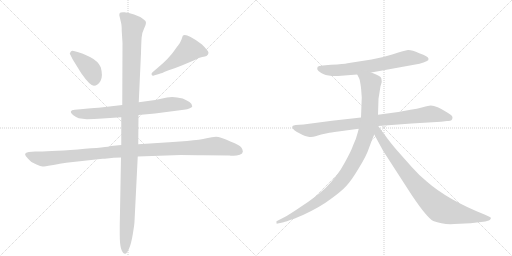
t = 0.00 s
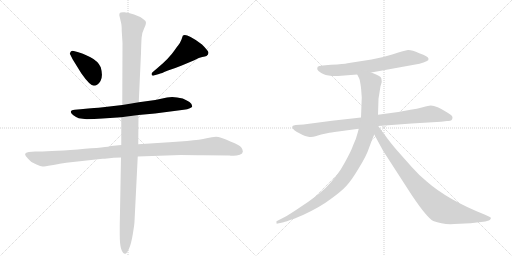
t = 1.72 s
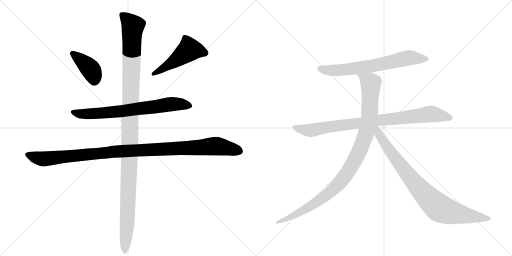
t = 3.44 s
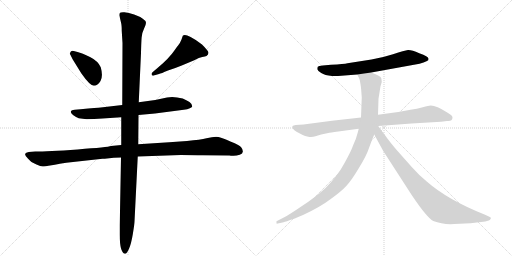
t = 5.16 s
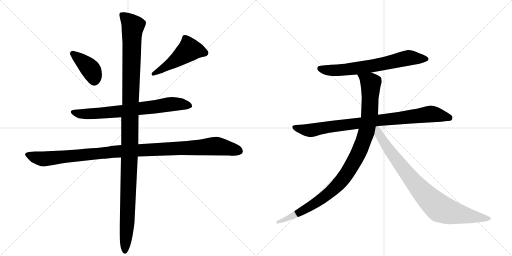
t = 6.87 s
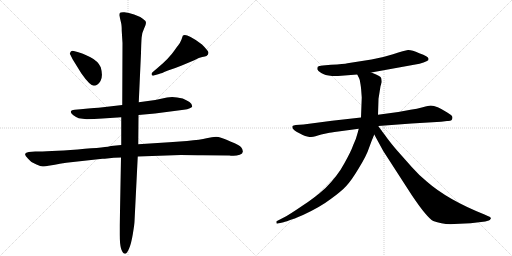
t = 8.59 s

The animated SVG that drew these frames (rendered in a browser with its animation timeline set to each time). Animation: 9 CSS @keyframes rules; one cycle of 8.59 s.

<svg version="1.1" viewBox="0 0 2048 1024" xmlns="http://www.w3.org/2000/svg">
  <g stroke="lightgray" stroke-dasharray="1,1" stroke-width="1" transform="scale(4, 4)">
    <line x1="0" y1="0" x2="256" y2="256"></line>
    <line x1="256" y1="0" x2="0" y2="256"></line>
    <line x1="128" y1="0" x2="128" y2="256"></line>
    <line x1="0" y1="128" x2="256" y2="128"></line>
    <line x1="256" y1="0" x2="512" y2="256"></line>
    <line x1="512" y1="0" x2="256" y2="256"></line>
    <line x1="384" y1="0" x2="384" y2="256"></line>
    <line x1="256" y1="128" x2="512" y2="128"></line>
  </g>
<g transform="scale(1, -1) translate(0, -850)">
   <style type="text/css">
    @keyframes keyframes0 {
      from {
       stroke: black;
       stroke-dashoffset: 402;
       stroke-width: 128;
       }
       57% {
       animation-timing-function: step-end;
       stroke: black;
       stroke-dashoffset: 0;
       stroke-width: 128;
       }
       to {
       stroke: black;
       stroke-width: 1024;
       }
       }
       #make-me-a-hanzi-animation-0 {
         animation: keyframes0 0.577148s both;
         animation-delay: 0.000000s;
         animation-timing-function: linear;
       }
    @keyframes keyframes1 {
      from {
       stroke: black;
       stroke-dashoffset: 498;
       stroke-width: 128;
       }
       62% {
       animation-timing-function: step-end;
       stroke: black;
       stroke-dashoffset: 0;
       stroke-width: 128;
       }
       to {
       stroke: black;
       stroke-width: 1024;
       }
       }
       #make-me-a-hanzi-animation-1 {
         animation: keyframes1 0.655273s both;
         animation-delay: 0.577148s;
         animation-timing-function: linear;
       }
    @keyframes keyframes2 {
      from {
       stroke: black;
       stroke-dashoffset: 726;
       stroke-width: 128;
       }
       70% {
       animation-timing-function: step-end;
       stroke: black;
       stroke-dashoffset: 0;
       stroke-width: 128;
       }
       to {
       stroke: black;
       stroke-width: 1024;
       }
       }
       #make-me-a-hanzi-animation-2 {
         animation: keyframes2 0.840820s both;
         animation-delay: 1.232422s;
         animation-timing-function: linear;
       }
    @keyframes keyframes3 {
      from {
       stroke: black;
       stroke-dashoffset: 1112;
       stroke-width: 128;
       }
       78% {
       animation-timing-function: step-end;
       stroke: black;
       stroke-dashoffset: 0;
       stroke-width: 128;
       }
       to {
       stroke: black;
       stroke-width: 1024;
       }
       }
       #make-me-a-hanzi-animation-3 {
         animation: keyframes3 1.154948s both;
         animation-delay: 2.073242s;
         animation-timing-function: linear;
       }
    @keyframes keyframes4 {
      from {
       stroke: black;
       stroke-dashoffset: 1225;
       stroke-width: 128;
       }
       80% {
       animation-timing-function: step-end;
       stroke: black;
       stroke-dashoffset: 0;
       stroke-width: 128;
       }
       to {
       stroke: black;
       stroke-width: 1024;
       }
       }
       #make-me-a-hanzi-animation-4 {
         animation: keyframes4 1.246908s both;
         animation-delay: 3.228190s;
         animation-timing-function: linear;
       }
    @keyframes keyframes5 {
      from {
       stroke: black;
       stroke-dashoffset: 688;
       stroke-width: 128;
       }
       69% {
       animation-timing-function: step-end;
       stroke: black;
       stroke-dashoffset: 0;
       stroke-width: 128;
       }
       to {
       stroke: black;
       stroke-width: 1024;
       }
       }
       #make-me-a-hanzi-animation-5 {
         animation: keyframes5 0.809896s both;
         animation-delay: 4.475098s;
         animation-timing-function: linear;
       }
    @keyframes keyframes6 {
      from {
       stroke: black;
       stroke-dashoffset: 883;
       stroke-width: 128;
       }
       74% {
       animation-timing-function: step-end;
       stroke: black;
       stroke-dashoffset: 0;
       stroke-width: 128;
       }
       to {
       stroke: black;
       stroke-width: 1024;
       }
       }
       #make-me-a-hanzi-animation-6 {
         animation: keyframes6 0.968587s both;
         animation-delay: 5.284993s;
         animation-timing-function: linear;
       }
    @keyframes keyframes7 {
      from {
       stroke: black;
       stroke-dashoffset: 1034;
       stroke-width: 128;
       }
       77% {
       animation-timing-function: step-end;
       stroke: black;
       stroke-dashoffset: 0;
       stroke-width: 128;
       }
       to {
       stroke: black;
       stroke-width: 1024;
       }
       }
       #make-me-a-hanzi-animation-7 {
         animation: keyframes7 1.091471s both;
         animation-delay: 6.253581s;
         animation-timing-function: linear;
       }
    @keyframes keyframes8 {
      from {
       stroke: black;
       stroke-dashoffset: 867;
       stroke-width: 128;
       }
       74% {
       animation-timing-function: step-end;
       stroke: black;
       stroke-dashoffset: 0;
       stroke-width: 128;
       }
       to {
       stroke: black;
       stroke-width: 1024;
       }
       }
       #make-me-a-hanzi-animation-8 {
         animation: keyframes8 0.955566s both;
         animation-delay: 7.345052s;
         animation-timing-function: linear;
       }
</style>
<path d="M 279 636 L 291 612 L 325 557 Q 360 507 375.5 507 Q 391 507 402 526 Q 413 545 403 581 Q 392 606 360 622 Q 328 638 310 642 L 295 646 Q 294 647 288.5 647 Q 283 647 279 636 Z" fill="lightgray"></path> 
<path d="M 612 547 Q 614 547 615 548 L 636 554 Q 644 556 672 568 Q 695 575 727 588 L 777 609 Q 797 620 809 622 Q 821 624 826 626 Q 834 632 834 639 Q 834 646 808 672 Q 787 690 762.5 702.5 Q 738 715 731 707 Q 731 705 730 704 L 726 692 Q 721 679 713 669 Q 705 659 699 650 Q 676 616 630 578 L 610 561 Q 606 557 606 554 Q 606 547 612 547 Z" fill="lightgray"></path> 
<path d="M 554 390 L 620 396 L 735 411 Q 750 412 759.5 417 Q 769 422 769 424 Q 769 434 758 442 Q 746 449 731 456 Q 693 466 668 460 L 621 450 L 555 441 L 489 430 L 403 420 Q 391 419 322 413 L 299 411 Q 271 408 292 390 Q 307 379 315 377 L 347 373 Q 374 373 410 376 L 485 381 L 554 390 Z" fill="lightgray"></path> 
<path d="M 551 224 L 723 230 Q 776 230 811 229 L 918 228 Q 921 227 934 227 Q 947 227 959 231 Q 971 235 971.5 244 Q 972 253 964.5 261.5 Q 957 270 924 283 Q 880 303 864.5 303 Q 849 303 826 297 Q 803 291 748 286 L 677 281 L 553 273 L 485 270 L 444 266 Q 432 261 311 252.5 Q 190 244 141 244 L 115 242 Q 103 241 100 234 Q 100 228 111.5 216 Q 123 204 126 202 L 146 192 Q 163 184 170.5 184 Q 178 184 206.5 189 Q 235 194 239 195 L 265 199 L 410 215 Q 419 215 428 216 L 455 219 Q 465 220 484 220 L 551 224 Z" fill="lightgray"></path> 
<path d="M 499 -165 L 501 -165 Q 507 -165 516 -145 Q 525 -125 531.5 -85 Q 538 -45 538 -36 L 551 224 L 553 273 L 554 390 L 555 441 L 564 638 Q 565 681 566.5 700.5 Q 568 720 576 735.5 Q 584 751 584 759 Q 584 767 571 775 Q 559 785 536.5 792.5 Q 514 800 498 801 Q 482 802 479 798 L 477 790 L 484 760 Q 487 750 487 726 L 490 678 L 489 430 L 485 381 L 485 270 L 484 220 L 479 -50 L 479 -89 Q 479 -160 499 -165 Z" fill="lightgray"></path> 
<path d="M 1485 560 L 1678 595 Q 1696 600 1706 605 Q 1716 609 1714 615 Q 1714 625 1677 637 Q 1646 651 1632 650 Q 1619 648 1572 633 Q 1525 618 1486 612 L 1390 597 Q 1377 594 1324 591 L 1291 588 Q 1274 586 1271 583 Q 1269 580 1269 573 Q 1271 567 1285 558 Q 1299 549 1328 546 L 1352 546 L 1429 552 L 1485 560 Z" fill="lightgray"></path> 
<path d="M 1810 380 Q 1810 386 1804 390 L 1789 400 Q 1746 428 1723 428 Q 1715 428 1691 421 Q 1668 414 1642 411 L 1593 402 L 1512 391 L 1444 380 L 1328 367 L 1214 352 L 1183 350 Q 1173 348 1170 346 Q 1166 335 1186 323 L 1211 310 Q 1219 305 1233 303 Q 1248 300 1262 305 Q 1276 310 1285 312 L 1313 318 Q 1319 320 1353 324 L 1435 335 L 1513 346 L 1646 356 L 1764 363 L 1788 366 Q 1810 364 1810 380 Z" fill="lightgray"></path> 
<path d="M 1512 391 L 1514 455 L 1522 505 L 1527 522 Q 1527 528 1525 537 Q 1524 546 1485 560 C 1457 571 1416 579 1429 552 L 1436 538 Q 1440 532 1442 513 Q 1445 493 1445 487 L 1447 460 L 1444 380 L 1435 335 L 1431 320 Q 1425 295 1413 270 Q 1404 244 1377 196 Q 1351 147 1302 98 Q 1262 61 1208 26 Q 1155 -10 1139 -18 L 1108 -34 Q 1104 -35 1106 -41 Q 1105 -46 1111 -44 L 1130 -40 Q 1136 -39 1158 -31 L 1172 -26 Q 1179 -24 1188 -20 L 1212 -10 Q 1281 22 1323 54 Q 1366 85 1385 106 Q 1405 127 1435 177 Q 1466 227 1476 258 Q 1487 289 1497 312 L 1512 391 Z" fill="lightgray"></path> 
<path d="M 1497 312 L 1533 246 L 1648 68 Q 1709 -22 1733 -34 Q 1771 -49 1817 -46 L 1882 -43 L 1941 -36 L 1955 -32 Q 1959 -31 1963 -25 Q 1966 -19 1951 -14 L 1938 -8 Q 1790 51 1707 124 Q 1677 148 1647 182 L 1584 253 Q 1553 290 1541 308 Q 1533 318 1513 346 C 1495 370 1475 353 1497 312 Z" fill="lightgray"></path> 
      <clipPath id="make-me-a-hanzi-clip-0">
      <path d="M 279 636 L 291 612 L 325 557 Q 360 507 375.5 507 Q 391 507 402 526 Q 413 545 403 581 Q 392 606 360 622 Q 328 638 310 642 L 295 646 Q 294 647 288.5 647 Q 283 647 279 636 Z" fill="lightgray"></path>
      </clipPath>
      <path clip-path="url(#make-me-a-hanzi-clip-0)" d="M 290 636 L 366 568 L 377 525 " fill="none" id="make-me-a-hanzi-animation-0" stroke-dasharray="274 548" stroke-linecap="round"></path>

      <clipPath id="make-me-a-hanzi-clip-1">
      <path d="M 612 547 Q 614 547 615 548 L 636 554 Q 644 556 672 568 Q 695 575 727 588 L 777 609 Q 797 620 809 622 Q 821 624 826 626 Q 834 632 834 639 Q 834 646 808 672 Q 787 690 762.5 702.5 Q 738 715 731 707 Q 731 705 730 704 L 726 692 Q 721 679 713 669 Q 705 659 699 650 Q 676 616 630 578 L 610 561 Q 606 557 606 554 Q 606 547 612 547 Z" fill="lightgray"></path>
      </clipPath>
      <path clip-path="url(#make-me-a-hanzi-clip-1)" d="M 822 638 L 758 652 L 695 603 L 612 553 " fill="none" id="make-me-a-hanzi-animation-1" stroke-dasharray="370 740" stroke-linecap="round"></path>

      <clipPath id="make-me-a-hanzi-clip-2">
      <path d="M 554 390 L 620 396 L 735 411 Q 750 412 759.5 417 Q 769 422 769 424 Q 769 434 758 442 Q 746 449 731 456 Q 693 466 668 460 L 621 450 L 555 441 L 489 430 L 403 420 Q 391 419 322 413 L 299 411 Q 271 408 292 390 Q 307 379 315 377 L 347 373 Q 374 373 410 376 L 485 381 L 554 390 Z" fill="lightgray"></path>
      </clipPath>
      <path clip-path="url(#make-me-a-hanzi-clip-2)" d="M 294 401 L 344 394 L 461 402 L 701 435 L 760 426 " fill="none" id="make-me-a-hanzi-animation-2" stroke-dasharray="598 1196" stroke-linecap="round"></path>

      <clipPath id="make-me-a-hanzi-clip-3">
      <path d="M 551 224 L 723 230 Q 776 230 811 229 L 918 228 Q 921 227 934 227 Q 947 227 959 231 Q 971 235 971.5 244 Q 972 253 964.5 261.5 Q 957 270 924 283 Q 880 303 864.5 303 Q 849 303 826 297 Q 803 291 748 286 L 677 281 L 553 273 L 485 270 L 444 266 Q 432 261 311 252.5 Q 190 244 141 244 L 115 242 Q 103 241 100 234 Q 100 228 111.5 216 Q 123 204 126 202 L 146 192 Q 163 184 170.5 184 Q 178 184 206.5 189 Q 235 194 239 195 L 265 199 L 410 215 Q 419 215 428 216 L 455 219 Q 465 220 484 220 L 551 224 Z" fill="lightgray"></path>
      </clipPath>
      <path clip-path="url(#make-me-a-hanzi-clip-3)" d="M 107 232 L 172 214 L 453 243 L 861 266 L 956 246 " fill="none" id="make-me-a-hanzi-animation-3" stroke-dasharray="984 1968" stroke-linecap="round"></path>

      <clipPath id="make-me-a-hanzi-clip-4">
      <path d="M 499 -165 L 501 -165 Q 507 -165 516 -145 Q 525 -125 531.5 -85 Q 538 -45 538 -36 L 551 224 L 553 273 L 554 390 L 555 441 L 564 638 Q 565 681 566.5 700.5 Q 568 720 576 735.5 Q 584 751 584 759 Q 584 767 571 775 Q 559 785 536.5 792.5 Q 514 800 498 801 Q 482 802 479 798 L 477 790 L 484 760 Q 487 750 487 726 L 490 678 L 489 430 L 485 381 L 485 270 L 484 220 L 479 -50 L 479 -89 Q 479 -160 499 -165 Z" fill="lightgray"></path>
      </clipPath>
      <path clip-path="url(#make-me-a-hanzi-clip-4)" d="M 485 792 L 532 746 L 514 96 L 500 -157 " fill="none" id="make-me-a-hanzi-animation-4" stroke-dasharray="1097 2194" stroke-linecap="round"></path>

      <clipPath id="make-me-a-hanzi-clip-5">
      <path d="M 1485 560 L 1678 595 Q 1696 600 1706 605 Q 1716 609 1714 615 Q 1714 625 1677 637 Q 1646 651 1632 650 Q 1619 648 1572 633 Q 1525 618 1486 612 L 1390 597 Q 1377 594 1324 591 L 1291 588 Q 1274 586 1271 583 Q 1269 580 1269 573 Q 1271 567 1285 558 Q 1299 549 1328 546 L 1352 546 L 1429 552 L 1485 560 Z" fill="lightgray"></path>
      </clipPath>
      <path clip-path="url(#make-me-a-hanzi-clip-5)" d="M 1278 576 L 1308 569 L 1358 569 L 1518 591 L 1625 617 L 1705 614 " fill="none" id="make-me-a-hanzi-animation-5" stroke-dasharray="560 1120" stroke-linecap="round"></path>

      <clipPath id="make-me-a-hanzi-clip-6">
      <path d="M 1810 380 Q 1810 386 1804 390 L 1789 400 Q 1746 428 1723 428 Q 1715 428 1691 421 Q 1668 414 1642 411 L 1593 402 L 1512 391 L 1444 380 L 1328 367 L 1214 352 L 1183 350 Q 1173 348 1170 346 Q 1166 335 1186 323 L 1211 310 Q 1219 305 1233 303 Q 1248 300 1262 305 Q 1276 310 1285 312 L 1313 318 Q 1319 320 1353 324 L 1435 335 L 1513 346 L 1646 356 L 1764 363 L 1788 366 Q 1810 364 1810 380 Z" fill="lightgray"></path>
      </clipPath>
      <path clip-path="url(#make-me-a-hanzi-clip-6)" d="M 1178 342 L 1214 331 L 1249 329 L 1310 342 L 1718 394 L 1797 379 " fill="none" id="make-me-a-hanzi-animation-6" stroke-dasharray="755 1510" stroke-linecap="round"></path>

      <clipPath id="make-me-a-hanzi-clip-7">
      <path d="M 1512 391 L 1514 455 L 1522 505 L 1527 522 Q 1527 528 1525 537 Q 1524 546 1485 560 C 1457 571 1416 579 1429 552 L 1436 538 Q 1440 532 1442 513 Q 1445 493 1445 487 L 1447 460 L 1444 380 L 1435 335 L 1431 320 Q 1425 295 1413 270 Q 1404 244 1377 196 Q 1351 147 1302 98 Q 1262 61 1208 26 Q 1155 -10 1139 -18 L 1108 -34 Q 1104 -35 1106 -41 Q 1105 -46 1111 -44 L 1130 -40 Q 1136 -39 1158 -31 L 1172 -26 Q 1179 -24 1188 -20 L 1212 -10 Q 1281 22 1323 54 Q 1366 85 1385 106 Q 1405 127 1435 177 Q 1466 227 1476 258 Q 1487 289 1497 312 L 1512 391 Z" fill="lightgray"></path>
      </clipPath>
      <path clip-path="url(#make-me-a-hanzi-clip-7)" d="M 1437 547 L 1483 518 L 1478 391 L 1460 305 L 1415 200 L 1355 115 L 1286 54 L 1189 -5 L 1111 -39 " fill="none" id="make-me-a-hanzi-animation-7" stroke-dasharray="906 1812" stroke-linecap="round"></path>

      <clipPath id="make-me-a-hanzi-clip-8">
      <path d="M 1497 312 L 1533 246 L 1648 68 Q 1709 -22 1733 -34 Q 1771 -49 1817 -46 L 1882 -43 L 1941 -36 L 1955 -32 Q 1959 -31 1963 -25 Q 1966 -19 1951 -14 L 1938 -8 Q 1790 51 1707 124 Q 1677 148 1647 182 L 1584 253 Q 1553 290 1541 308 Q 1533 318 1513 346 C 1495 370 1475 353 1497 312 Z" fill="lightgray"></path>
      </clipPath>
      <path clip-path="url(#make-me-a-hanzi-clip-8)" d="M 1509 338 L 1516 313 L 1555 251 L 1638 143 L 1689 82 L 1759 17 L 1835 -6 L 1955 -24 " fill="none" id="make-me-a-hanzi-animation-8" stroke-dasharray="739 1478" stroke-linecap="round"></path>

</g>
</svg>
